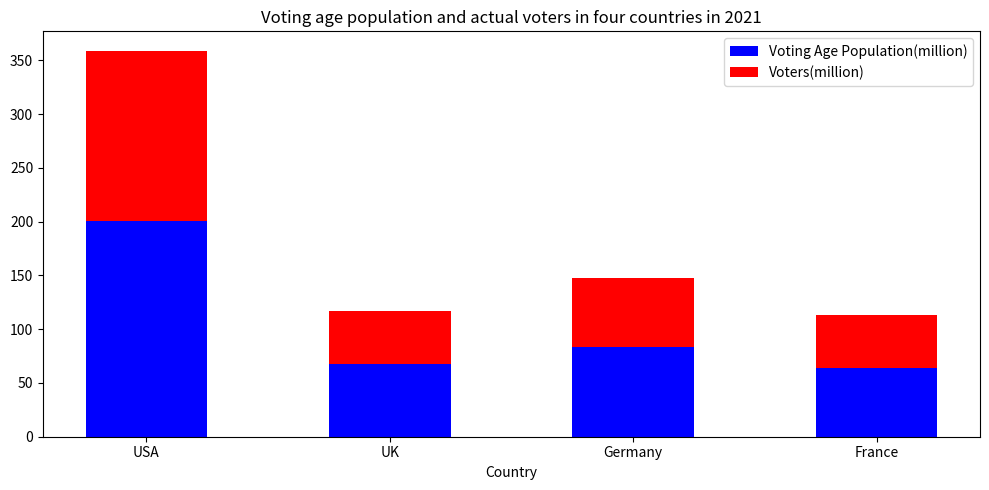

Source code (Python): (Note: this script raises an exception after producing the figure.)

import matplotlib.pyplot as plt
plt.figure(figsize=(10,5))
ax=plt.subplot()
ax.bar(["USA","UK","Germany","France"],[201,68,83,64],width=0.5,label="Voting Age Population(million)",color='b')
ax.bar(["USA","UK","Germany","France"],[158,49,65,49],width=0.5,bottom=[201,68,83,64],label="Voters(million)",color='r')
ax.set_title("Voting age population and actual voters in four countries in 2021")
ax.set_xticks(["USA","UK","Germany","France"])
ax.set_xlabel("Country")
ax.legend()
plt.tight_layout()
plt.savefig("bar chart/png/262.png")
plt.clf()
